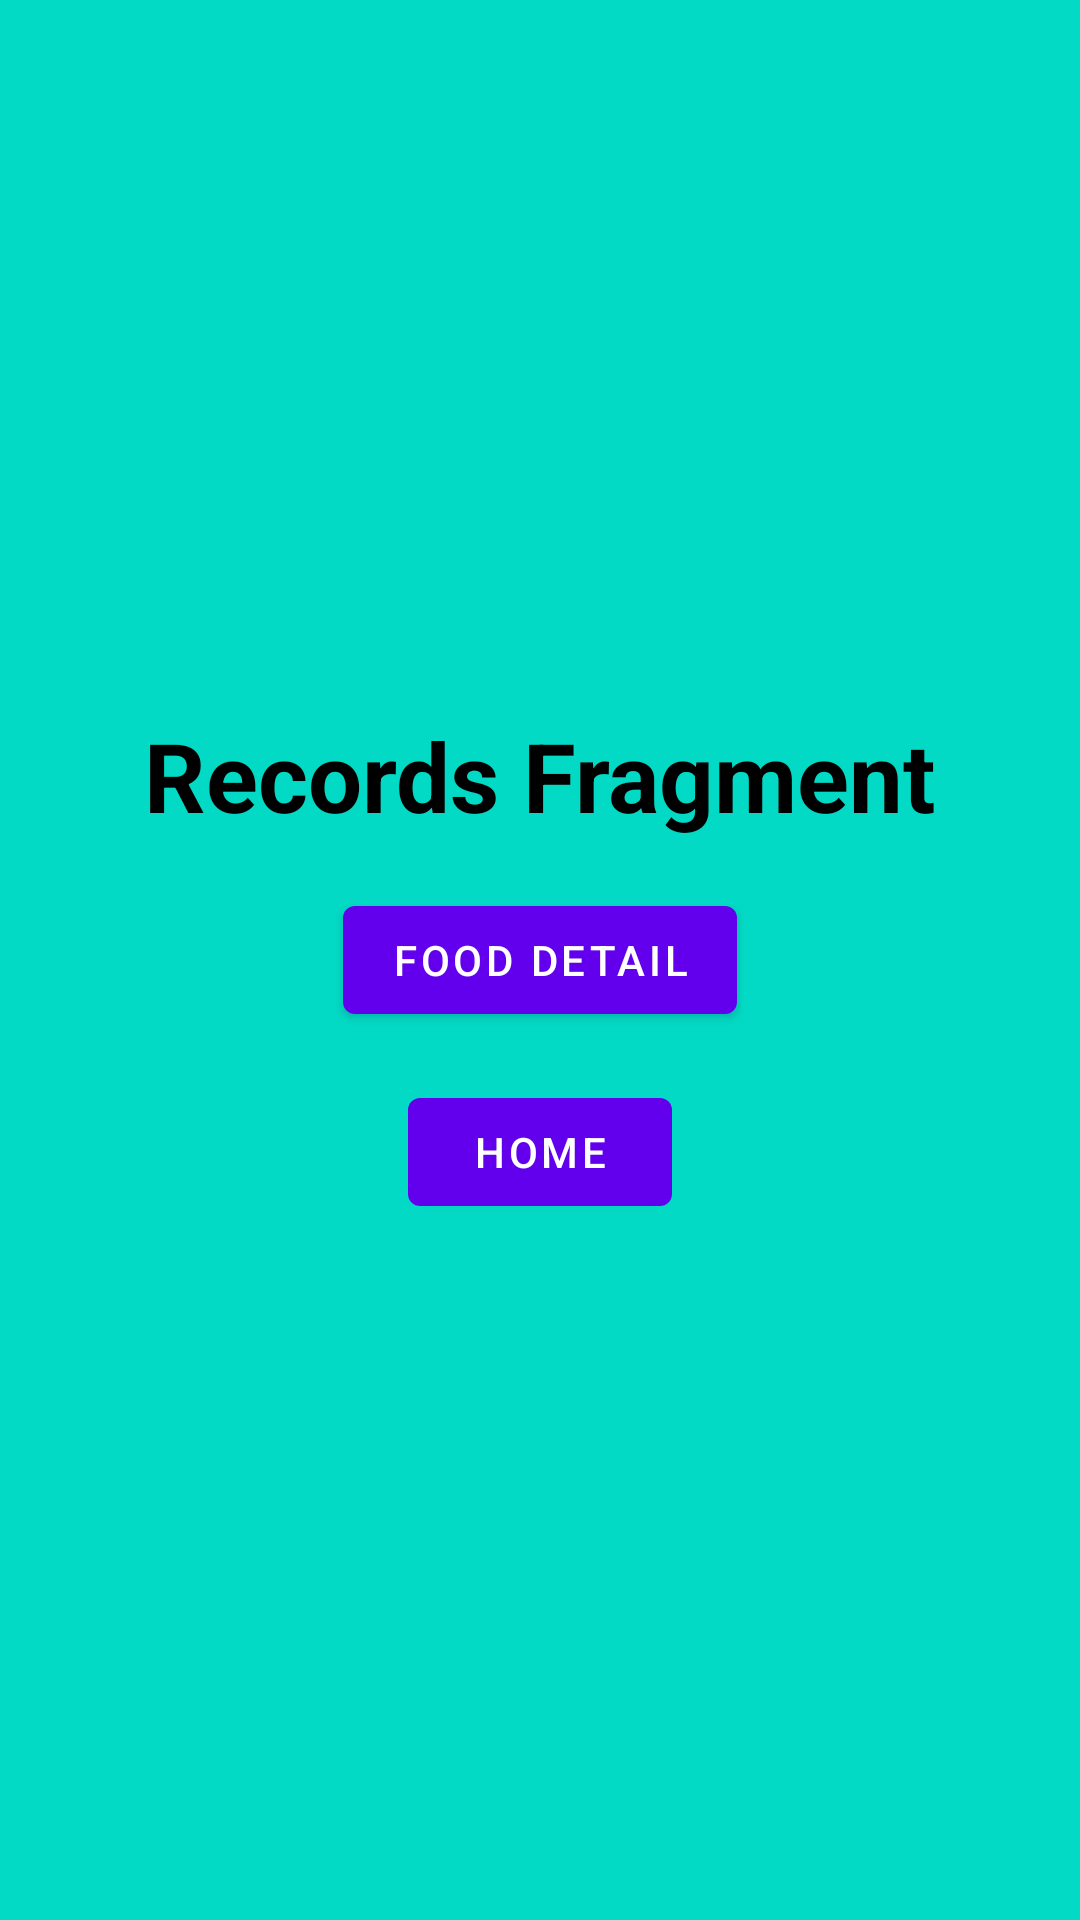

Layout XML and referenced resources for this Android screen:
<!-- AndroidManifest.xml: application theme Theme.Glucofood -->
<!-- res/layout/records_fragment.xml -->
<?xml version="1.0" encoding="utf-8"?>
<androidx.constraintlayout.widget.ConstraintLayout xmlns:android="http://schemas.android.com/apk/res/android"
    xmlns:tools="http://schemas.android.com/tools"
    xmlns:app="http://schemas.android.com/apk/res-auto"
    android:layout_width="match_parent"
    android:layout_height="match_parent"
    android:background="@color/teal_200"
    tools:context=".records.view.RecordsFragment">

    <TextView
        android:layout_width="wrap_content"
        android:layout_height="wrap_content"
        android:textSize="32sp"
        android:textStyle="bold"
        android:textColor="@color/black"
        android:text="Records Fragment"
        android:layout_marginBottom="16dp"
        app:layout_constraintBottom_toTopOf="@id/btnOne"
        app:layout_constraintStart_toStartOf="parent"
        app:layout_constraintEnd_toEndOf="parent"/>

    <com.google.android.material.button.MaterialButton
        android:id="@+id/btnOne"
        android:layout_width="wrap_content"
        android:layout_height="wrap_content"
        android:text="Food Detail"
        app:layout_constraintTop_toTopOf="parent"
        app:layout_constraintBottom_toBottomOf="parent"
        app:layout_constraintStart_toStartOf="parent"
        app:layout_constraintEnd_toEndOf="parent"/>

    <com.google.android.material.button.MaterialButton
        android:id="@+id/btnTwo"
        android:layout_width="wrap_content"
        android:layout_height="wrap_content"
        android:text="Home"
        android:layout_marginTop="16dp"
        app:layout_constraintTop_toBottomOf="@id/btnOne"
        app:layout_constraintStart_toStartOf="parent"
        app:layout_constraintEnd_toEndOf="parent"/>

</androidx.constraintlayout.widget.ConstraintLayout>
<!-- resources referenced by this layout -->
<resources>
  <style name="Theme.Glucofood" parent="Theme.MaterialComponents.DayNight.DarkActionBar">
          
          <item name="colorPrimary">@color/purple_500</item>
          <item name="colorPrimaryVariant">@color/purple_700</item>
          <item name="colorOnPrimary">@color/white</item>
          
          <item name="colorSecondary">@color/teal_200</item>
          <item name="colorSecondaryVariant">@color/teal_700</item>
          <item name="colorOnSecondary">@color/black</item>
          
          <item name="android:statusBarColor" tools:targetApi="l">?attr/colorPrimaryVariant</item>
          
      </style>
  <!-- not gathered from this repository: default colours our renderer supplied (Android Studio template values) -->
  <color name="purple_500">#FF6200EE</color>
  <color name="purple_700">#FF3700B3</color>
  <color name="teal_200">#FF03DAC5</color>
  <color name="teal_700">#FF018786</color>
  <color name="black">#FF000000</color>
  <color name="white">#FFFFFFFF</color>
</resources>
